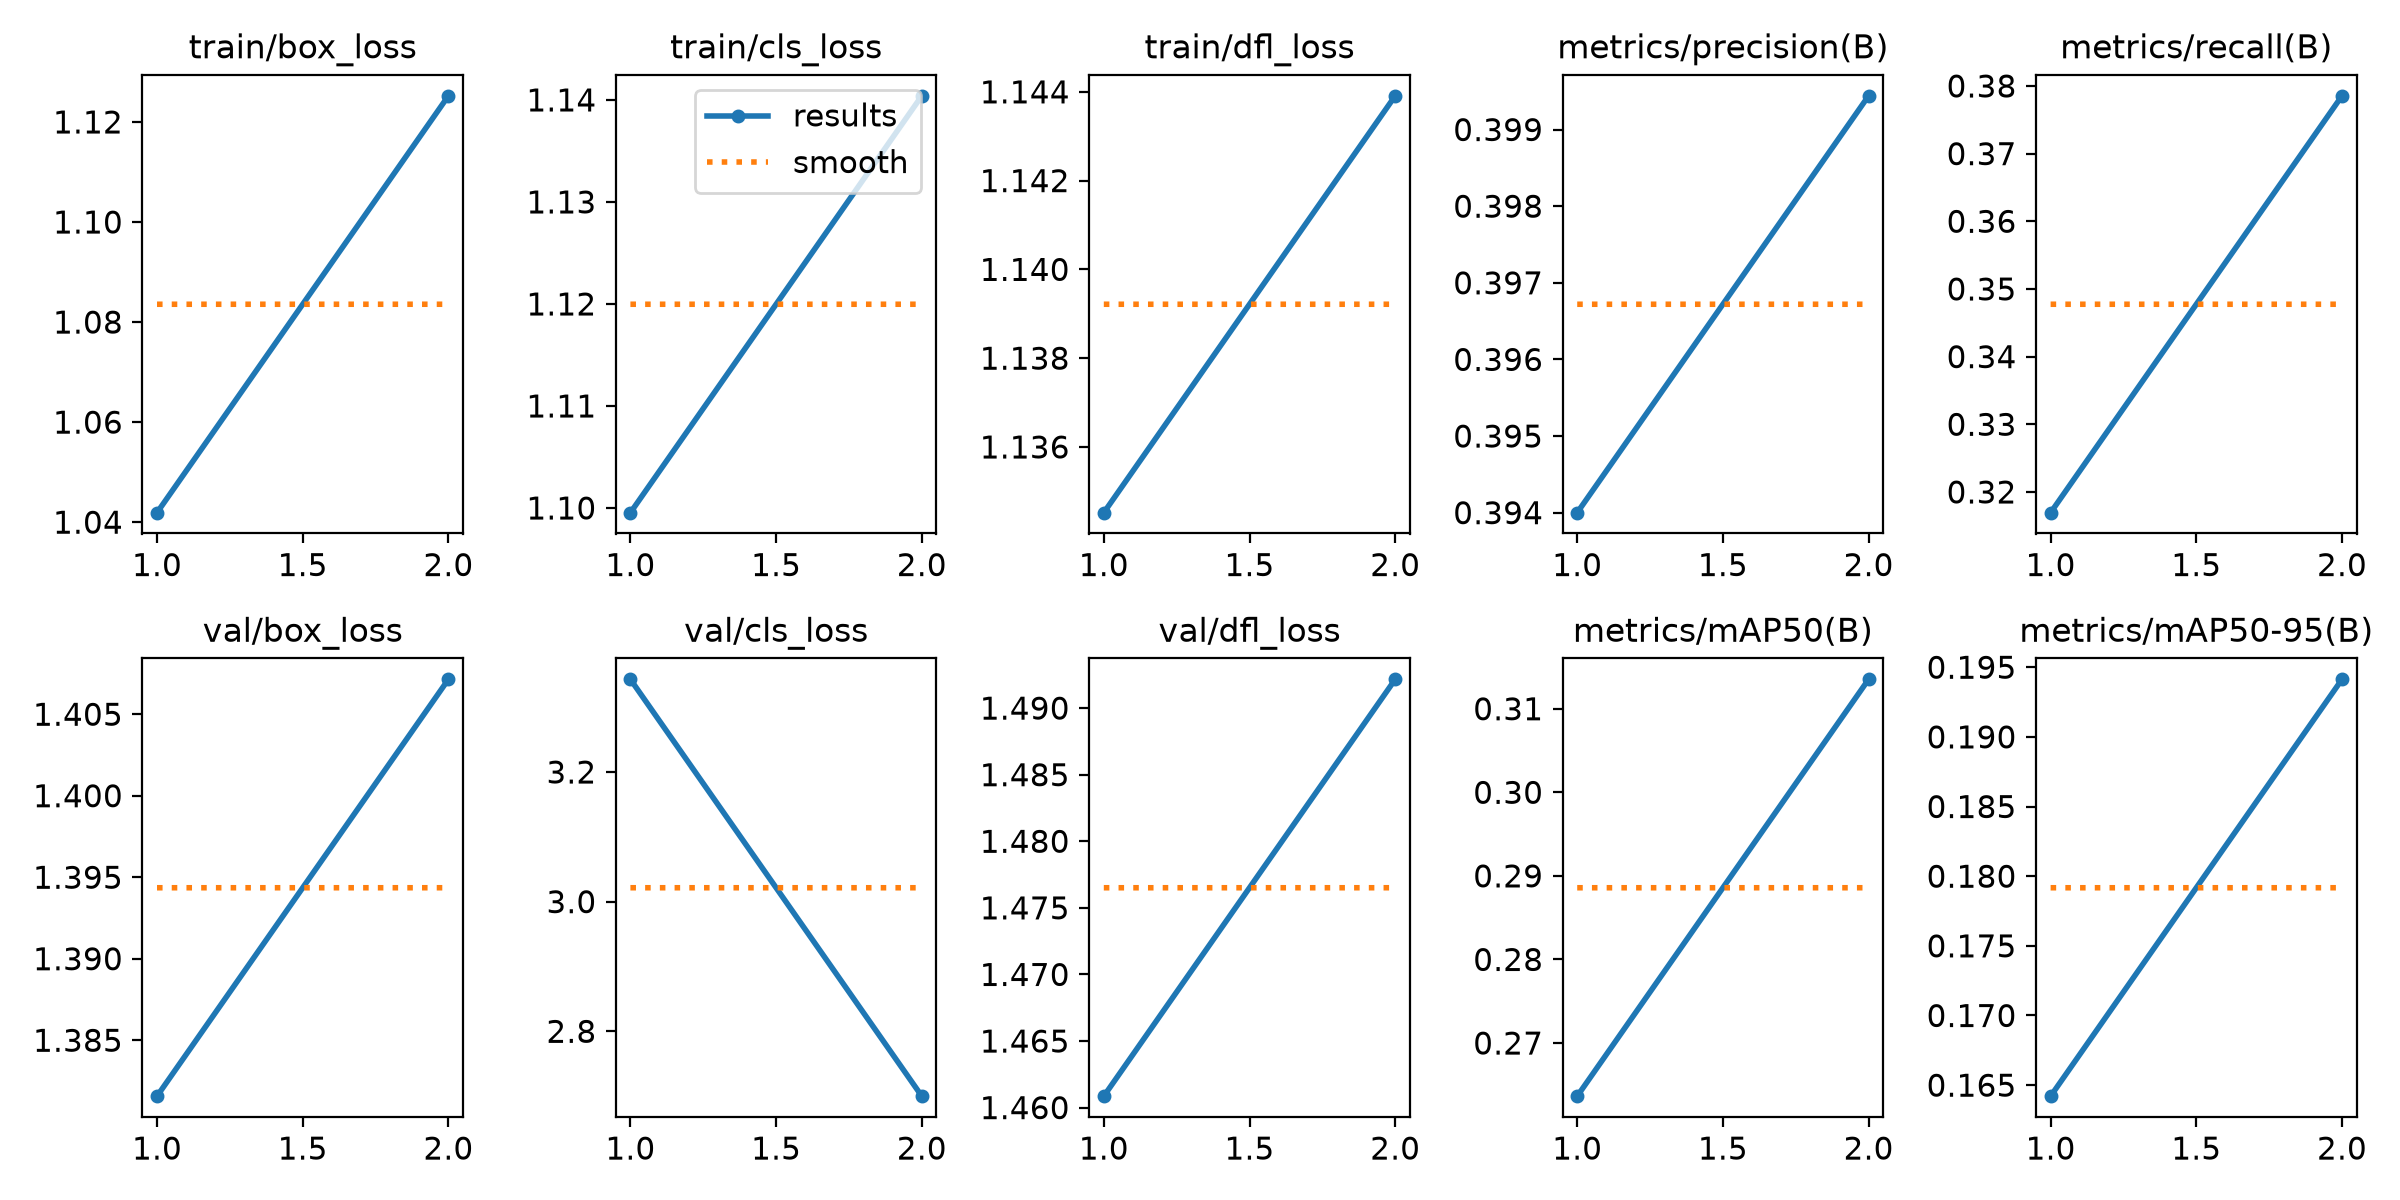

Source data for this figure (header and first rows):
epoch, time, train/box_loss, train/cls_loss, train/dfl_loss, metrics/precision(B), metrics/recall(B), metrics/mAP50(B), metrics/mAP50-95(B), val/box_loss, val/cls_loss, val/dfl_loss, lr/pg0, lr/pg1, lr/pg2
1, 557.5, 1.042, 1.1, 1.135, 0.394, 0.3169, 0.2636, 0.1642, 1.382, 3.343, 1.461, 0.0008657, 0.0008657, 0.0008657
2, 984.2, 1.125, 1.14, 1.144, 0.3994, 0.3785, 0.3135, 0.1941, 1.407, 2.7, 1.492, 0.000459, 0.000459, 0.000459
